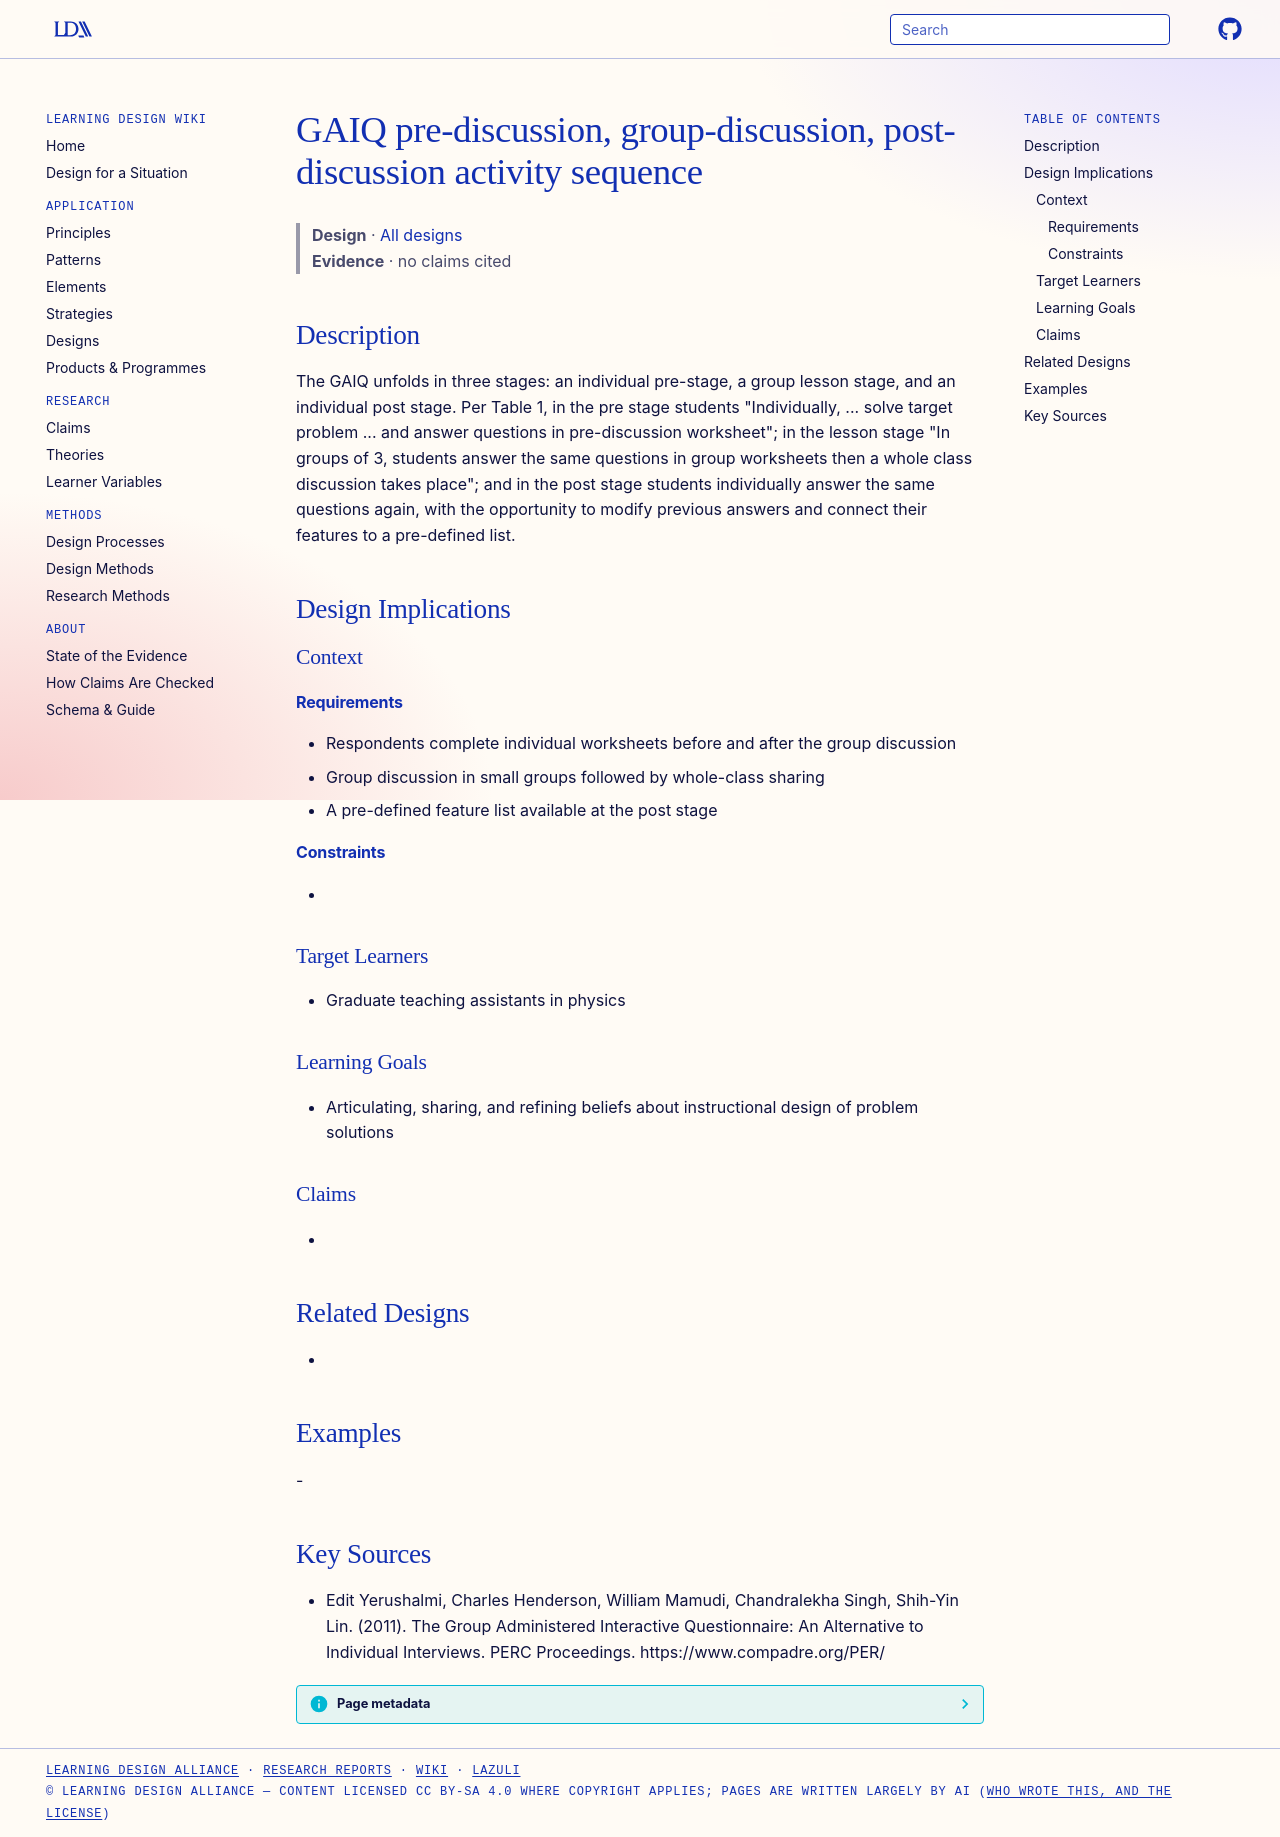

repository: Learning-Design-Alliance/learning-wiki · page: designs/gaiq-pre-group-post-worksheet-sequence/index.html · generator: mkdocs

---
type: design
id: gaiq-pre-group-post-worksheet-sequence
title: GAIQ pre-discussion, group-discussion, post-discussion activity sequence
description: "The GAIQ unfolds in three stages: an individual pre-stage, a group lesson stage, and an individual post stage."
status: review
generated:
  by: "process:settle-candidates"
  at: 2026-11-17
sources:
  - id: edit-yerushalmi-2011
    resource: "https://www.compadre.org/PER/"
    title: "Edit Yerushalmi, Charles Henderson, William Mamudi, Chandralekha Singh, Shih-Yin Lin. (2011). The Group Administered Interactive Questionnaire: An Alternative to Individual Interviews. PERC Proceedings. https://www.compadre.org/PER/"
    author: Edit Yerushalmi, Charles Henderson, William Mamudi, Chandralekha Singh, Shih-Yin Lin
---

# GAIQ pre-discussion, group-discussion, post-discussion activity sequence

> **Design** · [All designs](index.md)
> **Evidence** · no claims cited

## Description
The GAIQ unfolds in three stages: an individual pre-stage, a group lesson stage, and an individual post stage. Per Table 1, in the pre stage students "Individually, ... solve target problem ... and answer questions in pre-discussion worksheet"; in the lesson stage "In groups of 3, students answer the same questions in group worksheets then a whole class discussion takes place"; and in the post stage students individually answer the same questions again, with the opportunity to modify previous answers and connect their features to a pre-defined list.

## Design Implications

### Context
#### Requirements
- Respondents complete individual worksheets before and after the group discussion
- Group discussion in small groups followed by whole-class sharing
- A pre-defined feature list available at the post stage
#### Constraints
- 

### Target Learners
- Graduate teaching assistants in physics

### Learning Goals
- Articulating, sharing, and refining beliefs about instructional design of problem solutions

### Claims
- 

## Related Designs
- 

## Examples
-

## Key Sources
- Edit Yerushalmi, Charles Henderson, William Mamudi, Chandralekha Singh, Shih-Yin Lin. (2011). The Group Administered Interactive Questionnaire: An Alternative to Individual Interviews. PERC Proceedings. https://www.compadre.org/PER/
